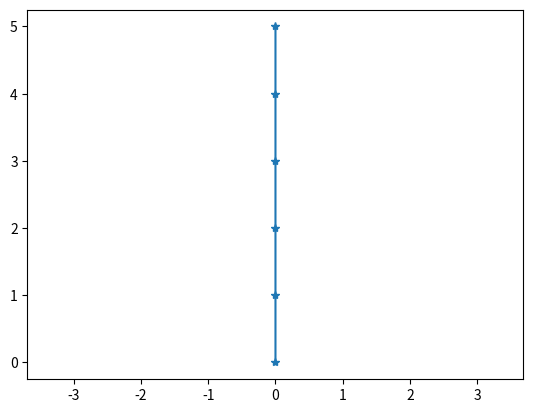

Here is the Python script that generated this plot:
import numpy as np
import scipy.optimize as sop
import matplotlib.pyplot as plt


# simple path planning using optimization


def obj_func(xopt):
    q = np.array(xopt).reshape(-1, 2)
    err = np.diff(q, axis=0)
    n = np.linalg.norm(err, axis=1)
    nsq = np.square(n)
    cost = np.sum(nsq)
    return cost


def startconstr(x):
    qinit = np.array([0, 0])
    err = np.array([x[0], x[1]]) - qinit  # first 2 element norm must be equal to 0
    return err


def endconstr(x):
    qend = np.array([0, 5])
    err = np.array([x[-2], x[-1]]) - qend  # last 2 element norm
    return err


cons = [
    {"type": "eq", "fun": startconstr},
    {"type": "eq", "fun": endconstr},
]

initial_guess = [0, 0.5, 1, 1, 1, 2, 1, 3, 1, 4, 1, 5]  # 5 segments, 6 points, 12 elements
initial_guess = np.zeros(12)  # 5 segments, 6 points, 12 elements

bounds = [(-5, 5)] * len(initial_guess)
result = sop.minimize(obj_func, initial_guess, bounds=bounds, constraints=cons, method="SLSQP", options={"disp": True})
print(f"> result: {result}")

qopt = result.x
print(f"> qopt: {qopt}")

qopt = np.array(qopt).reshape(-1, 2)
x = qopt[:, 0]
y = qopt[:, 1]
plt.plot(x, y, "*-")
plt.axis("equal")
plt.show()
